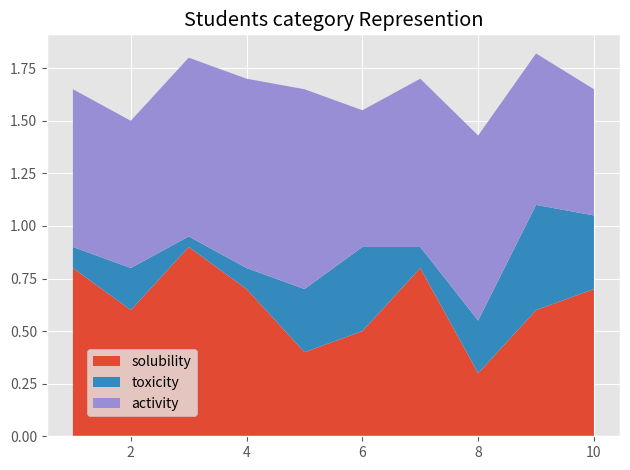

Source code (Python):
from matplotlib import pyplot as plt
#print(plt.style.available)
plt.style.use("ggplot")

drugs = [1, 2, 3, 4, 5, 6, 7, 8, 9, 10]
solubility = [0.8, 0.6, 0.9, 0.7, 0.4, 0.5, 0.8, 0.3, 0.6, 0.7]
toxicity = [0.1, 0.2, 0.05, 0.1, 0.3, 0.4, 0.1, 0.25, 0.5, 0.35]
activity = [0.75, 0.7, 0.85, 0.9, 0.95, 0.65, 0.8, 0.88, 0.72, 0.6]
labels = ['solubility', 'toxicity', 'activity']

plt.stackplot(drugs, solubility, toxicity, activity, labels=labels)
plt.title("Students category Represention")
plt.tight_layout()
plt.legend(loc=(0.07, 0.05))
plt.savefig("My awesome stack plot")
plt.show()
